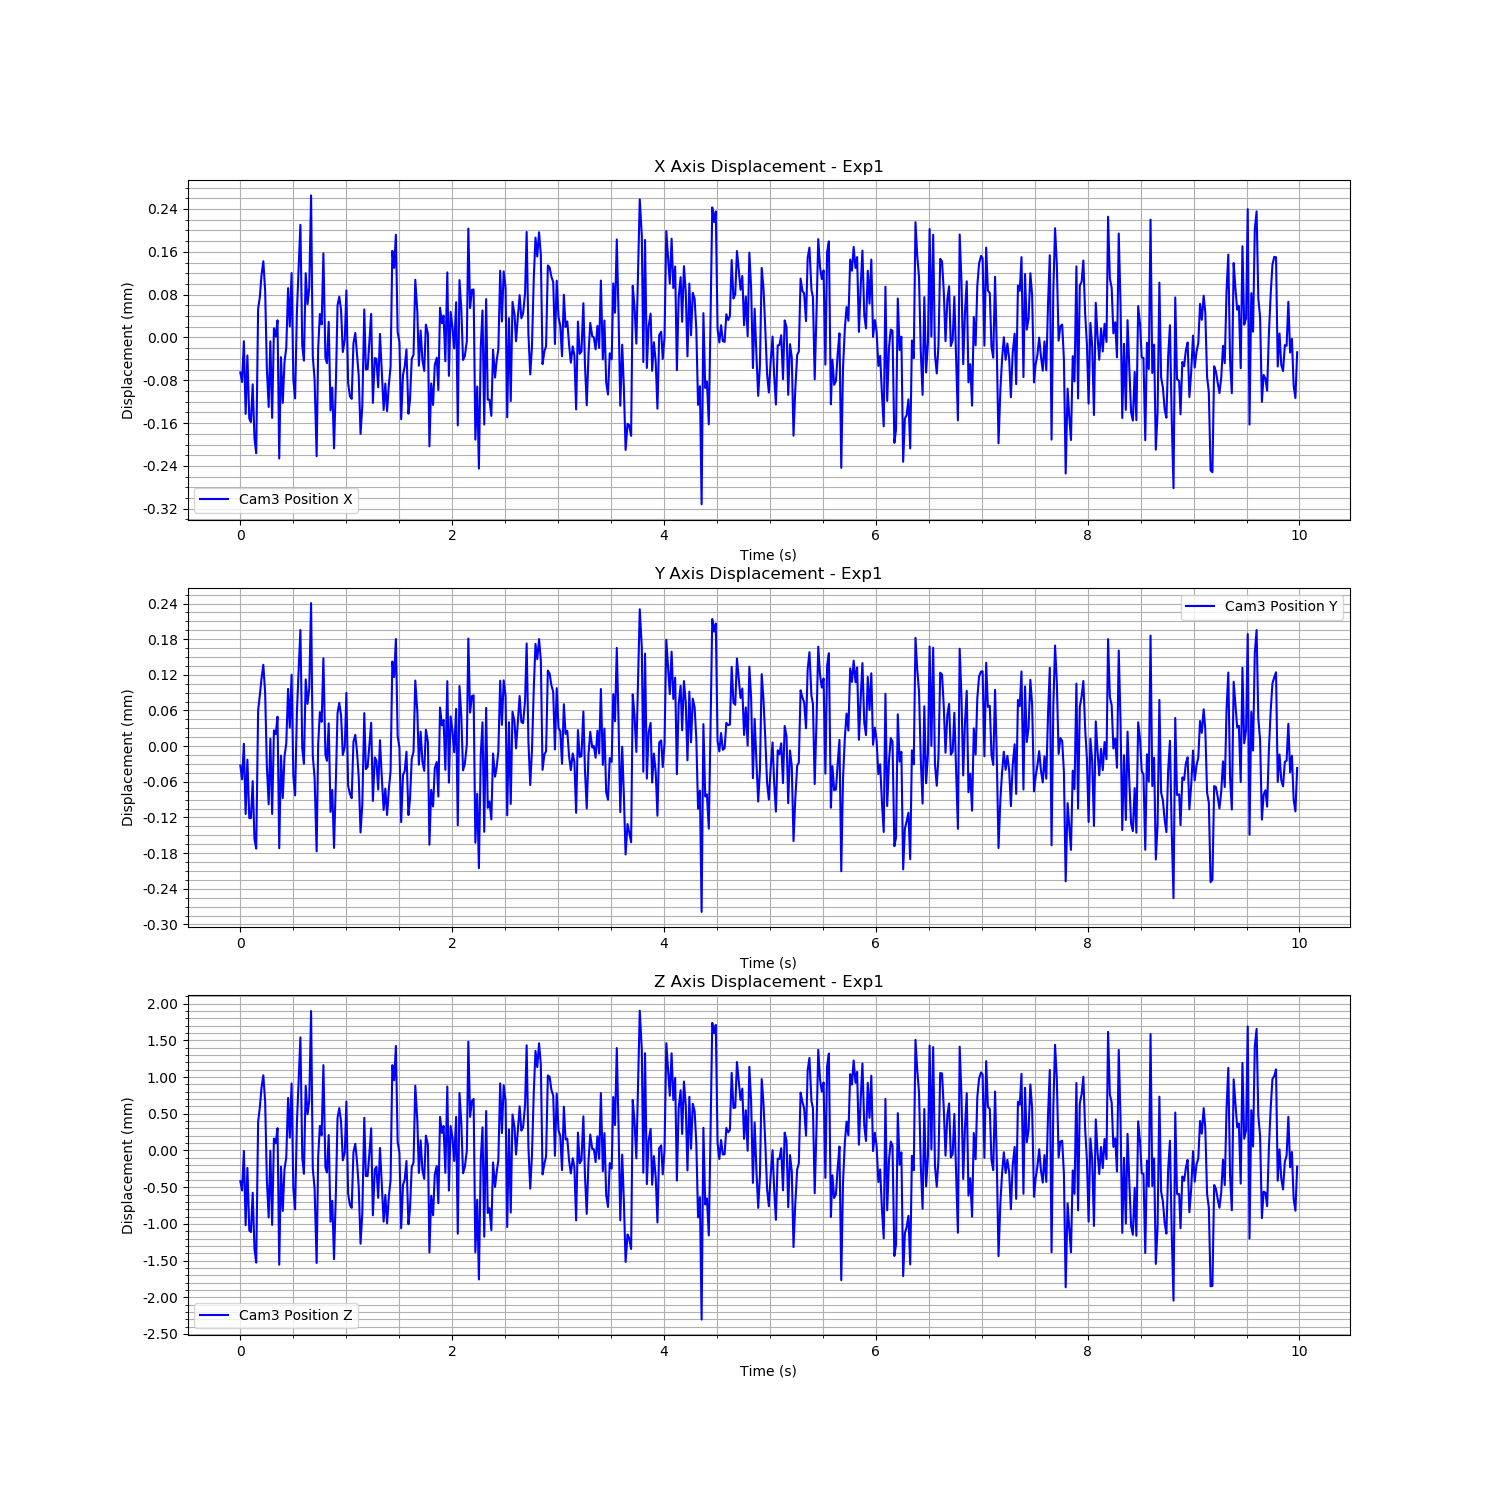

The file beside this chart, header and first rows:
Time (s), Cam3 Fiducial ID, Cam3 Position X, Cam3 Position Y, Cam3 Position Z, Cam3 Rotation X, Cam3 Rotation Y, Cam3 Rotation Z, Cam3 Rotation W
1727062686, 1, -3.1798445067450914e-05, -3.853923226587057e-05, -0.000258, -9.322467717545657e-05, 0.0007113, 0.000208, 1
1727062686, 1, -4.9672965935531825e-05, -6.192925624525128e-05, -0.0003846, -2.379497137928707e-05, 7.920224793413308e-05, 0.0001185, 1
1727062686, 1, 2.6562333902820345e-05, -1.97109486139811e-06, 0.0001533, -0.001186, 0.0005272, -2.7500860601820724e-05, 1
1727062686, 1, -0.0001093, -0.0001202, -0.0008567, -2.598333647915221e-05, -0.0004938, -0.0001203, 1
1727062686, 1, -1.0427723218526576e-07, -2.8766467020109673e-05, -7.719584340801732e-05, 0.001496, 0.001526, -0.0004603, 1
1727062686, 1, -0.000118, -0.000127, -0.0009267, 0.00198, 0.000526, 0.0002193, 1
1727062686, 1, -0.0001245, -0.0001271, -0.0009518, 0.00154, -0.0007574, -0.0001533, 1
1727062686, 1, -5.402879493470564e-05, -6.480664078979808e-05, -0.0004158, 0.001614, -0.00094, -0.0001393, 1
1727062686, 1, -0.0001548, -0.0001625, -0.00118, 0.004077, -0.0004433, -0.0002444, 1
1727062686, 1, -0.0001827, -0.0001784, -0.001367, 0.002082, -0.002318, -0.0002737, 1
1727062686, 1, 8.69005503483998e-05, 5.3670632474426164e-05, 0.0005495, -0.002157, 0.001435, -0.0003159, 1
1727062687, 1, 0.000108, 7.877276818093146e-05, 0.0007404, -0.001185, 0.0008826, -0.0003404, 1
1727062687, 1, 0.0001505, 0.0001082, 0.001018, -0.0005808, 0.002869, -0.0001156, 1
1727062687, 1, 0.0001759, 0.0001308, 0.001185, -0.003068, 0.003808, 0.0004173, 1
1727062687, 1, 0.0001211, 8.333864041679267e-05, 0.0008245, -0.0009693, 0.004655, -0.0002561, 1
1727062687, 1, -2.38692278339816e-05, -3.8466794426317015e-05, -0.0002298, 0.003041, -0.0002445, -3.821980330198479e-05, 1
1727062687, 1, -9.639041608585227e-05, -0.0001038, -0.0007524, 0.002676, -0.0005893, 0.0001574, 1
1727062687, 1, 2.632935535160081e-05, 6.5514879777885646e-06, 0.0001573, 0.001401, 0.003543, -0.000302, 1
1727062687, 1, -0.0001167, -0.0001201, -0.0008541, 0.001447, 0.001037, -4.350335001937926e-05, 1
1727062687, 1, 5.0663007264530665e-05, 2.0591386507411756e-05, 0.0003226, 6.920061556998705e-05, 0.001968, -0.0003028, 1
1727062687, 1, 3.5352280193134844e-05, 1.4151007885415908e-05, 0.000258, 0.0001879, 0.003124, -0.0005572, 1
1727062687, 1, 6.550683996162843e-05, 4.3516261077523846e-05, 0.0004642, -0.002448, 0.003998, 2.2692428284247624e-05, 1
1727062687, 1, -0.0001926, -0.0001779, -0.001396, 0.003724, -0.001905, -0.0002177, 1
1727062687, 1, -3.2725463488675112e-06, -2.192921200816167e-05, -6.146544279771514e-05, 0.0008646, 0.002577, -0.0001699, 1
1727062687, 1, -8.857728097677528e-05, -9.335624388300084e-05, -0.0006635, -0.0009606, -0.0006656, 0.0001256, 1
1727062687, 1, -1.2201770474243981e-05, -2.318729764160703e-05, -9.290183769478504e-05, -0.0004468, 0.001051, -0.0001905, 1
1727062687, 1, 1.4204003584618926e-05, -1.6862381429409762e-06, 6.701464887908095e-05, -0.0006599, 0.001852, 0.000344, 1
1727062687, 1, 0.0001256, 9.032707444068118e-05, 0.0008756, -0.002445, 0.001439, 5.238108746779474e-05, 1
1727062687, 1, 5.421506713136317e-05, 2.517119516310736e-05, 0.0003346, -0.00167, 0.0005672, -0.0003369, 1
1727062687, 1, 0.0001538, 0.0001142, 0.001073, -0.0007531, 0.0001448, -0.0005137, 1
1727062687, 1, -4.4708272901551413e-05, -5.669509998326488e-05, -0.0003606, 0.001593, -0.0009816, -7.006277704033799e-05, 1
1727062687, 1, -8.034407487151123e-05, -8.89496722010161e-05, -0.000642, 0.001667, -0.001581, 8.635947584254842e-05, 1
1727062687, 1, 7.97945738439294e-05, 4.9728333580773954e-05, 0.0005291, -0.0004589, 0.0009209, -0.0003387, 1
1727062687, 1, 0.0001645, 0.0001229, 0.001098, -0.002249, 0.001826, -3.996312030679328e-05, 1
1727062687, 1, 0.0002439, 0.0001894, 0.001701, -0.001845, 0.003809, 0.00011, 1
1727062687, 1, 1.795497492093204e-05, -9.928811113860436e-06, 6.614334218720834e-05, 0.0007507, 0.0008543, -5.906501383048062e-05, 1
1727062687, 1, -9.669335797685788e-06, -3.5623307135559824e-05, -0.000158, -0.0003602, 0.0005605, -5.9672666486925844e-05, 1
1727062687, 1, 0.0001536, 0.0001063, 0.001041, -0.00492, 0.003213, 0.0003333, 1
1727062687, 1, 9.583903588818541e-05, 6.511446704052519e-05, 0.0006545, -0.003953, 0.0004133, 0.0003007, 1
1727062687, 1, 0.0001259, 9.090686336075218e-05, 0.0008357, -0.001506, 0.001128, -0.0002654, 1
1727062687, 1, 0.0002989, 0.0002347, 0.002059, -0.003837, 0.003128, -0.000392, 1
1727062687, 1, -1.2822303745578354e-06, -2.190993898542454e-05, -8.124443223666761e-05, 0.0009871, 0.0004409, -0.0003678, 1
1727062687, 1, -4.518281069555654e-05, -5.880728495781848e-05, -0.0003583, 0.001051, 0.002179, -0.0002284, 1
1727062687, 1, -0.0001883, -0.0001831, -0.001373, 0.00268, -0.001609, -1.3067108801566715e-05, 1
1727062687, 1, 1.3631840648263691e-05, -2.708378214351476e-06, 7.798797499989176e-05, -9.634009288698458e-05, 0.001027, 0.0001401, 1
1727062687, 1, 7.726684808995416e-05, 5.112163318959266e-05, 0.0004949, -0.002355, 0.00199, 0.0005059, 1
1727062687, 1, 5.7941275443024414e-05, 3.495602527385035e-05, 0.0003676, -0.002077, 0.0003856, 0.0004991, 1
1727062687, 1, 0.0001906, 0.0001418, 0.001323, -0.00436, 0.005113, 0.0002055, 1
1727062687, 1, -4.287485975574295e-06, -2.0367937937969117e-05, -7.155892993999343e-05, 0.0001359, 0.002114, -5.6921792649921115e-05, 1
1727062687, 1, -1.4406782017003993e-05, -3.0643971358805305e-05, -0.0001397, -0.0009271, 0.00102, -0.0001811, 1
1727062687, 1, 6.253953095211369e-05, 3.2355594717579014e-05, 0.0003702, -0.002702, 0.001651, 0.0003315, 1
1727062687, 1, -0.0001028, -0.0001167, -0.0008094, 0.000626, -0.00318, 0.0001959, 1
1727062687, 1, -6.008924886782801e-05, -7.977947762524161e-05, -0.0005256, 0.0009258, 0.0003561, -6.538928364774533e-05, 1
1727062687, 1, -0.0001738, -0.0001773, -0.00132, 0.003512, 0.0004791, -0.0004317, 1
1727062687, 1, -4.580359691960162e-05, -5.7426236763121074e-05, -0.0003716, 0.002013, 0.0007205, -0.0002328, 1
1727062687, 1, 9.348056429700602e-05, 4.942723877920468e-05, 0.0006034, -0.00217, 0.005108, -0.0002298, 1
1727062687, 1, 0.0001098, 6.676779701131344e-05, 0.0007381, -0.001874, 0.00133, -4.0740742469042546e-05, 1
1727062687, 1, 8.449390229882148e-05, 4.563663965404978e-05, 0.000549, -0.0003627, 0.002044, -0.0001408, 1
1727062687, 1, 6.286221135023104e-06, -2.076036259377844e-05, 2.5424953278903934e-05, -0.0003225, 0.001971, -1.1936704987738944e-06, 1
1727062687, 1, 3.0194591749155244e-05, -7.201018790111901e-06, 0.0001352, -0.0005036, 0.002395, -0.0002178, 1
... 539 more rows
